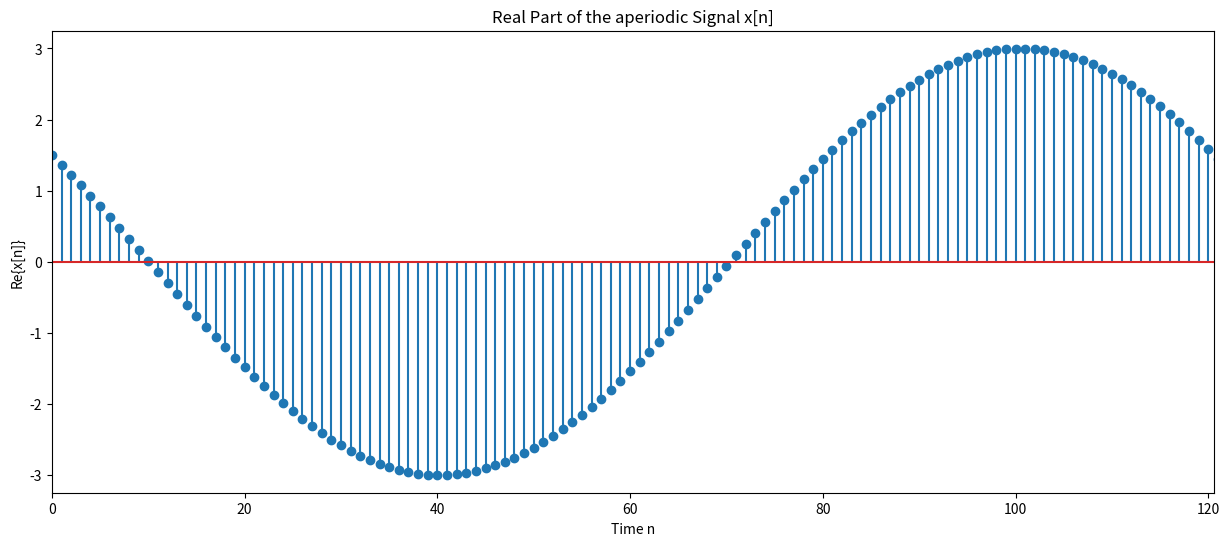
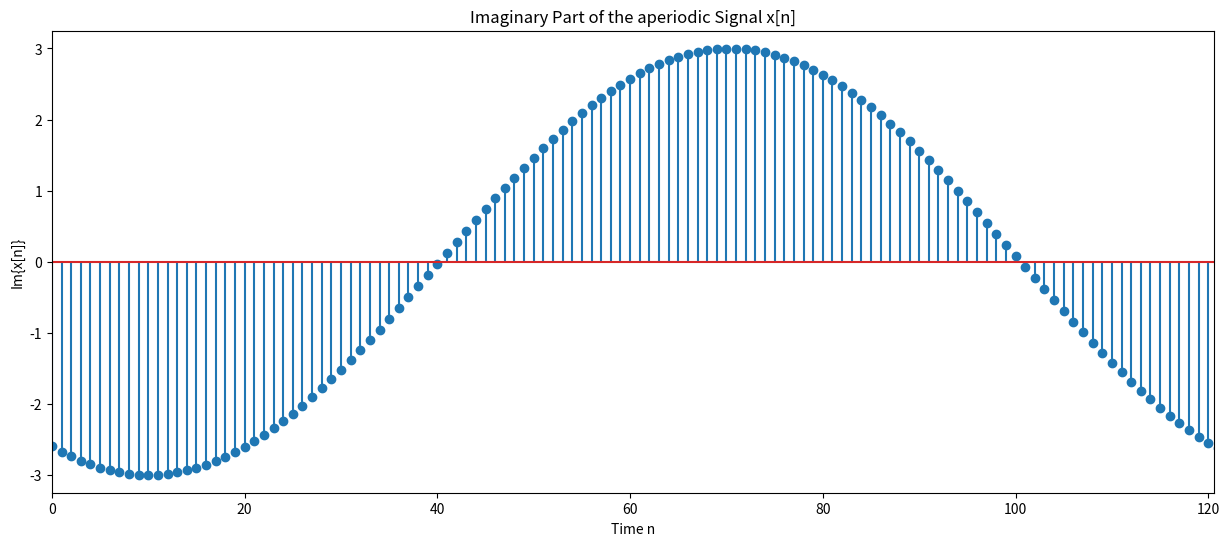

Write the Python code that produced these figures, in order.
# -*- coding: utf-8 -*-
"""
[redacted]
"""
#x = 3.0*np.exp(((-5j*n) / 96) - (1j*np.pi/3)*oneVec) 
import numpy as np
import matplotlib.pyplot as plt

lastn = 192*np.pi/5
n = np.arange(0, lastn + 1) # time vector
oneVec = np.ones(np.size(n)) # vector of ones for phase shift
phase = ((-5*n) / 96) - (np.pi/3)*oneVec
mag = 3.0

xre = mag*np.cos(phase) # real part of x[n]
xim = mag*np.sin(phase) # imag part of x[n]

fig, ax = plt.subplots(1, figsize=(15,6))
ax.stem(n, xre)
ax.set_xlim([0, lastn])
ax.set_ylim([-3.25, 3.25])
ax.set_title("Real Part of the aperiodic Signal x[n]")
ax.set_xlabel("Time n")
ax.set_ylabel("Re{x[n]}")

fig, ax = plt.subplots(1, figsize=(15,6))
ax.stem(n, xim)
ax.set_xlim([0, lastn])
ax.set_ylim([-3.25, 3.25])
ax.set_title("Imaginary Part of the aperiodic Signal x[n]")
ax.set_xlabel("Time n")
ax.set_ylabel("Im{x[n]}")